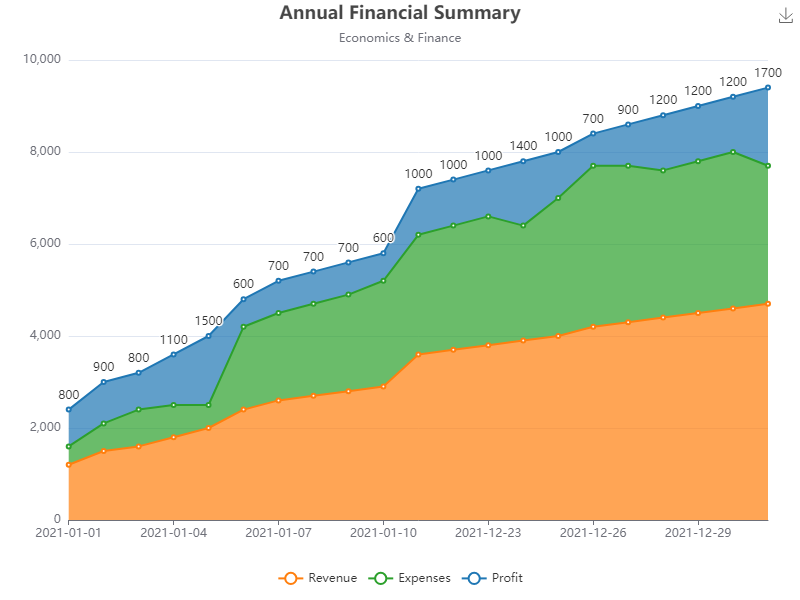

The table this chart was drawn from, first rows:
Date, Revenue, Expenses, Profit
2021-01-01, 1200, 400, 800
2021-01-02, 1500, 600, 900
2021-01-03, 1600, 800, 800
2021-01-04, 1800, 700, 1100
2021-01-05, 2000, 500, 1500
2021-01-06, 2400, 1800, 600
2021-01-07, 2600, 1900, 700
2021-01-08, 2700, 2000, 700
2021-01-09, 2800, 2100, 700
2021-01-10, 2900, 2300, 600
...
2021-12-21, 3600, 2600, 1000
2021-12-22, 3700, 2700, 1000
2021-12-23, 3800, 2800, 1000
2021-12-24, 3900, 2500, 1400
2021-12-25, 4000, 3000, 1000
2021-12-26, 4200, 3500, 700
2021-12-27, 4300, 3400, 900
2021-12-28, 4400, 3200, 1200
2021-12-29, 4500, 3300, 1200
2021-12-30, 4600, 3400, 1200
2021-12-31, 4700, 3000, 1700
